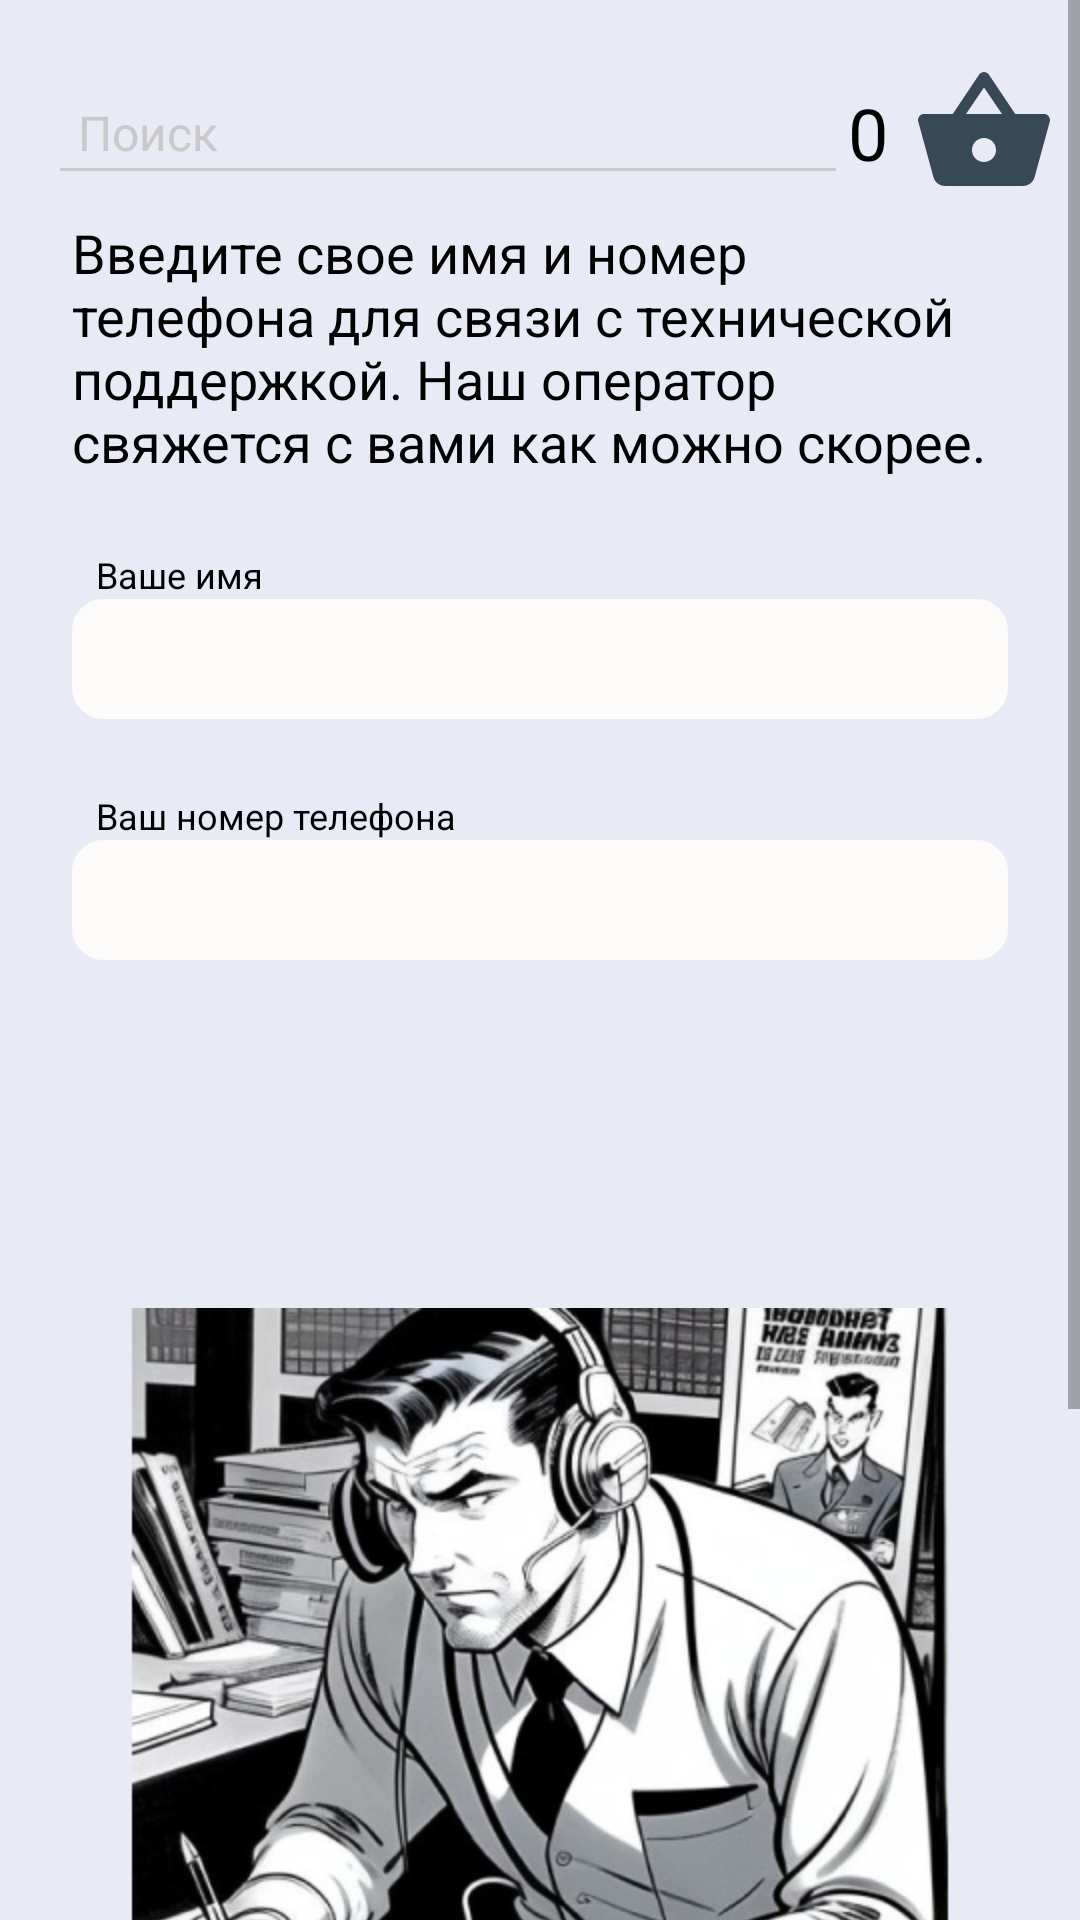

Layout XML and referenced resources for this Android screen:
<!-- AndroidManifest.xml: application theme Theme.PizzaDelivery -->
<!-- res/layout/fragment_support.xml -->
<?xml version="1.0" encoding="utf-8"?>
<ScrollView xmlns:android="http://schemas.android.com/apk/res/android"
    xmlns:app="http://schemas.android.com/apk/res-auto"
    xmlns:tools="http://schemas.android.com/tools"
    android:layout_width="match_parent"
    android:layout_height="match_parent"
    tools:context=".ui.main.SupportFragment">

    <androidx.constraintlayout.widget.ConstraintLayout
        android:layout_width="match_parent"
        android:layout_height="wrap_content">


        <androidx.constraintlayout.widget.Guideline
            android:id="@+id/guide_line_horizontal_top"
            android:layout_width="wrap_content"
            android:layout_height="wrap_content"
            android:orientation="horizontal"
            app:layout_constraintGuide_begin="@dimen/value_48_dp"
            app:layout_editor_absoluteX="@dimen/value_48_dp" />

        <androidx.constraintlayout.widget.Guideline
            android:id="@+id/guide_line_horizontal_bottom"
            android:layout_width="wrap_content"
            android:layout_height="wrap_content"
            android:orientation="horizontal"
            app:layout_constraintGuide_end="@dimen/value_24_dp"
            app:layout_editor_absoluteX="@dimen/value_24_dp" />

        <androidx.constraintlayout.widget.Guideline
            android:id="@+id/guide_line_vertical_right"
            android:layout_width="wrap_content"
            android:layout_height="wrap_content"
            android:orientation="vertical"
            app:layout_constraintGuide_end="@dimen/value_24_dp"
            app:layout_editor_absoluteY="@dimen/value_24_dp" />

        <androidx.constraintlayout.widget.Guideline
            android:id="@+id/guide_line_vertical_left"
            android:layout_width="wrap_content"
            android:layout_height="wrap_content"
            android:orientation="vertical"
            app:layout_constraintGuide_begin="@dimen/value_24_dp"
            app:layout_editor_absoluteY="@dimen/value_24_dp" />

        <include
            android:id="@+id/toolbar_main_pizza"
            layout="@layout/custom_toolbar"
            android:layout_width="match_parent"
            android:layout_height="wrap_content"
            android:layout_marginTop="@dimen/value_16_dp"
            app:layout_constraintEnd_toEndOf="parent"
            app:layout_constraintStart_toStartOf="parent"
            app:layout_constraintTop_toTopOf="parent" />


        <TextView
            android:id="@+id/textView8"
            android:layout_width="@dimen/value_0_dp"
            android:layout_height="wrap_content"
            android:text="@string/support_text_name_phone"
            android:textSize="@dimen/value_18_sp"
            app:layout_constraintEnd_toStartOf="@+id/guide_line_vertical_right"
            app:layout_constraintStart_toStartOf="@+id/guide_line_vertical_left"
            app:layout_constraintTop_toBottomOf="@+id/toolbar_main_pizza" />

        <TextView
            android:id="@+id/your_name"
            android:layout_width="@dimen/value_0_dp"
            android:layout_height="wrap_content"
            android:layout_marginStart="@dimen/value_8_dp"
            android:layout_marginTop="@dimen/value_24_dp"
            android:text="@string/your_name"
            android:textSize="@dimen/value_12_sp"
            app:layout_constraintBottom_toTopOf="@id/editText_name"
            app:layout_constraintEnd_toStartOf="@id/guide_line_vertical_right"
            app:layout_constraintStart_toStartOf="@id/guide_line_vertical_left"
            app:layout_constraintTop_toBottomOf="@id/textView8" />

        <EditText
            android:id="@+id/editText_name"
            style="@style/EditTextStyle"
            android:layout_width="@dimen/value_0_dp"
            android:layout_height="@dimen/value_40_dp"
            android:background="@drawable/custom_edit_text"
            app:layout_constraintEnd_toStartOf="@id/guide_line_vertical_right"
            app:layout_constraintStart_toStartOf="@id/guide_line_vertical_left"
            app:layout_constraintTop_toBottomOf="@id/your_name" />

        <TextView
            android:id="@+id/your_number_phone"
            android:layout_width="@dimen/value_0_dp"
            android:layout_height="wrap_content"
            android:layout_marginStart="@dimen/value_8_dp"
            android:layout_marginTop="@dimen/value_24_dp"
            android:text="@string/your_number_phone"
            android:textSize="@dimen/value_12_sp"
            app:layout_constraintBottom_toTopOf="@id/editText_number_phone"
            app:layout_constraintEnd_toStartOf="@id/guide_line_vertical_right"
            app:layout_constraintStart_toStartOf="@id/guide_line_vertical_left"
            app:layout_constraintTop_toBottomOf="@id/editText_name" />

        <EditText
            android:id="@+id/editText_number_phone"
            style="@style/EditTextStyle"
            android:layout_width="@dimen/value_0_dp"
            android:layout_height="@dimen/value_40_dp"
            android:background="@drawable/custom_edit_text"
            app:layout_constraintEnd_toStartOf="@id/guide_line_vertical_right"
            app:layout_constraintStart_toStartOf="@id/guide_line_vertical_left"
            app:layout_constraintTop_toBottomOf="@id/your_number_phone" />

        <ImageView
            android:id="@+id/imageView2"
            android:layout_width="@dimen/value_0_dp"
            android:layout_height="wrap_content"
            android:layout_marginTop="@dimen/value_48_dp"
            android:src="@drawable/image_support"
            app:layout_constraintEnd_toStartOf="@+id/guide_line_vertical_right"
            app:layout_constraintStart_toStartOf="@+id/guide_line_vertical_left"
            app:layout_constraintTop_toBottomOf="@+id/editText_number_phone" />

        <Button
            android:id="@+id/button_call"
            style="@style/RedButtonStyle"
            android:layout_width="@dimen/value_240_dp"
            android:layout_height="@dimen/value_48_dp"
            android:layout_marginTop="@dimen/value_24_dp"
            android:text="@string/order_call"
            android:textSize="@dimen/value_16_sp"
            app:layout_constraintBottom_toTopOf="@+id/guide_line_horizontal_bottom"
            app:layout_constraintEnd_toStartOf="@+id/guide_line_vertical_right"
            app:layout_constraintStart_toStartOf="@+id/guide_line_vertical_left"
            app:layout_constraintTop_toBottomOf="@+id/imageView2"
            app:layout_constraintVertical_bias="1.0" />

    </androidx.constraintlayout.widget.ConstraintLayout>

</ScrollView>
<!-- res/layout/custom_toolbar.xml (included above) -->
<?xml version="1.0" encoding="utf-8"?>
<androidx.appcompat.widget.Toolbar xmlns:android="http://schemas.android.com/apk/res/android"
    xmlns:app="http://schemas.android.com/apk/res-auto"
    android:id="@+id/toolbar"
    android:layout_width="match_parent"
    android:layout_height="?attr/actionBarSize"
    android:background="?attr/colorPrimary">

    <androidx.constraintlayout.widget.ConstraintLayout
        android:layout_width="match_parent"
        android:layout_height="match_parent"
        android:gravity="center_vertical"
        android:layout_marginStart="@dimen/value_8_dp"
        android:layout_marginEnd="@dimen/value_8_dp">

        <ImageButton
            android:id="@+id/settingsButton"
            style="@style/ImageViewStyle"
            android:background="?android:attr/colorPrimary"
            android:layout_width="wrap_content"
            android:layout_height="wrap_content"
            android:src="@drawable/icon_settings"
            app:layout_constraintBottom_toBottomOf="parent"
            app:layout_constraintStart_toStartOf="parent"
            app:layout_constraintTop_toTopOf="parent" />

        <ImageButton
            android:id="@+id/basketButton"
            style="@style/ImageViewStyle"
            android:layout_width="wrap_content"
            android:layout_height="wrap_content"
            android:background="?android:attr/colorPrimary"
            android:src="@drawable/ic_basket"
            app:layout_constraintBottom_toBottomOf="parent"
            app:layout_constraintEnd_toEndOf="parent"
            app:layout_constraintTop_toTopOf="parent" />

        <TextView
            android:id="@+id/count_basket"
            android:layout_width="0dp"
            android:layout_height="wrap_content"
            android:gravity="center_horizontal"
            android:layout_marginEnd="@dimen/value_8_dp"
            android:text="@string/_0"
            android:textSize="@dimen/value_24_sp"
            app:layout_constraintBottom_toBottomOf="parent"
            app:layout_constraintEnd_toStartOf="@+id/basketButton"
            app:layout_constraintTop_toTopOf="parent" />

        <LinearLayout
            android:id="@+id/linearLayout3"
            android:layout_width="@dimen/value_0_dp"
            android:layout_height="wrap_content"
            android:orientation="horizontal"
            app:layout_constraintBottom_toBottomOf="parent"
            app:layout_constraintEnd_toStartOf="@+id/count_basket"
            app:layout_constraintStart_toEndOf="@+id/settingsButton"
            app:layout_constraintTop_toTopOf="parent">

            <AutoCompleteTextView
                android:id="@+id/editText_search"
                style="@style/AutoCompleteTextViewStyle"
                android:layout_width="0dp"
                android:layout_height="wrap_content"
                android:layout_weight="1"
                android:hint="Поиск"
                android:singleLine="true" />

            <Button
                android:id="@+id/button_clear"
                android:layout_width="wrap_content"
                android:layout_height="wrap_content"
                android:background="?android:attr/selectableItemBackground"
                android:text="Очистить"
                android:textSize="16sp"
                android:visibility="gone" />
        </LinearLayout>

    </androidx.constraintlayout.widget.ConstraintLayout>

</androidx.appcompat.widget.Toolbar>
<!-- resources referenced by this layout -->
<resources>
  <dimen name="value_0_dp">0dp</dimen>
  <dimen name="value_12_sp">12sp</dimen>
  <dimen name="value_16_dp">16dp</dimen>
  <dimen name="value_16_sp">16sp</dimen>
  <dimen name="value_18_sp">18sp</dimen>
  <dimen name="value_240_dp">240dp</dimen>
  <dimen name="value_24_dp">24dp</dimen>
  <dimen name="value_24_sp">24sp</dimen>
  <dimen name="value_40_dp">40dp</dimen>
  <dimen name="value_48_dp">48dp</dimen>
  <dimen name="value_8_dp">8dp</dimen>
  <!-- drawable custom_edit_text (drawable) -->
  <?xml version="1.0" encoding="utf-8"?>
  <selector xmlns:android="http://schemas.android.com/apk/res/android">
  
      <item>
  
          <shape android:shape="rectangle">
  
              <solid android:color="@color/light_white_edit_text_reg"/>
              <stroke android:color="@color/light_white_edit_text_stroke_reg"
                  android:width="@dimen/value_1_dp"/>
              <corners android:radius="@dimen/value_10_dp"/>
  
          </shape>
  
      </item>
  
  </selector>
  <string name="_0">0</string>
  <string name="order_call">Заказать звонок</string>
  <string name="support_text_name_phone">Введите свое имя и номер телефона для связи с технической поддержкой. Наш оператор свяжется с вами как можно скорее.</string>
  <string name="your_name">Ваше имя</string>
  <string name="your_number_phone">Ваш номер телефона</string>
  <style name="AutoCompleteTextViewStyle">
          <item name="android:backgroundTint">@color/dark_gray</item>
          <item name="android:textColorHint">@color/dark_gray</item>
          <item name="android:textSize">@dimen/value_16_sp</item>
          <item name="android:padding">@dimen/value_10_dp</item>
          <item name="android:textColor">@color/white</item>
      </style>
  <style name="EditTextStyle">
          <item name="android:backgroundTint">@color/dark_gray</item>
          <item name="android:textColorHint">@color/black</item>
          <item name="android:textSize">@dimen/value_16_sp</item>
          <item name="android:padding">@dimen/value_10_dp</item>
      </style>
  <style name="ImageViewStyle">
          <item name="android:tint">@color/dark_gray</item>
      </style>
  <style name="RedButtonStyle">
          <item name="backgroundTint">@color/dark_red</item>
          <item name="android:textColor">@color/white</item>
          <item name="android:textSize">@dimen/value_16_sp</item>
      </style>
  <style name="Theme.PizzaDelivery" parent="Theme.AppCompat.Light.NoActionBar">
  
          <item name="colorPrimary">@color/light_background</item>
          <item name="colorPrimaryDark">@color/light_background</item>
          <item name="colorAccent">@color/teal_200</item>
          <item name="titleTextColor">@color/black</item>
          <item name="android:textColor">@color/black</item>
          <item name="android:textSize">18sp</item>
          <item name="android:textAllCaps">false</item>
          <item name="android:windowBackground">@color/light_background</item>
      </style>
  <color name="light_white_edit_text_reg">#FCFBFA</color>
  <color name="light_white_edit_text_stroke_reg">#B2ABAB</color>
  <dimen name="value_1_dp">1dp</dimen>
  <dimen name="value_10_dp">10dp</dimen>
  <color name="dark_gray">#C9C9C9</color>
  <color name="white">#FFFFFFFF</color>
  <color name="black">#FF000000</color>
  <color name="dark_red">#9A3C3C</color>
  <color name="light_background">#E8EAF6</color>
  <color name="teal_200">#FF03DAC5</color>
</resources>
